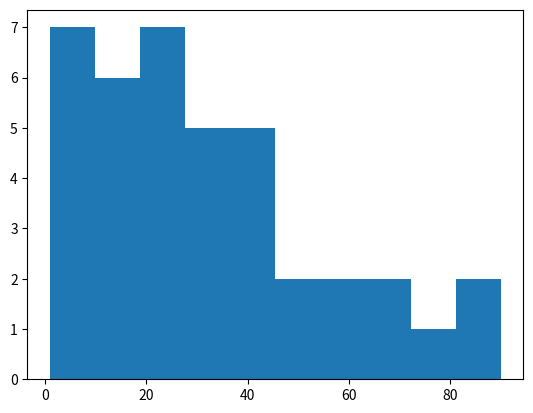
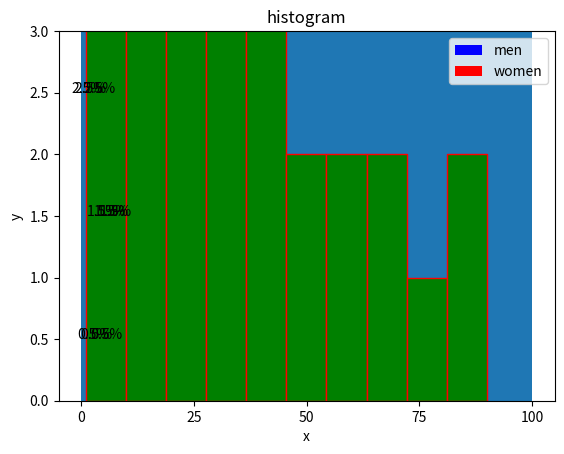

The matplotlib source for these figures, in order:
import matplotlib.pyplot as plt
import numpy as np
import random

x =[1,3,2,33,43,4,36,39,22,24,13,42,45,6,35,23,52,55,53,59,19,16,12,21,4,43,12,23,11,90,21,34,67,31,89,79,1,65,13]
plt.hist(x,bins=10)
plt.show()

fig,ax = plt  .subplots(1,1)
a = np.array([22,78,5,87,43,56,73,55,54,11,20,51,5,79,31,27])
ax.hist(a,bins=[0,25,50,75,100])
ax.set_title("histogram")
ax.set_xticks([0,25,50,75,100])
ax.set_xlabel("x")
ax.set_ylabel("y")
plt.show()

men_ages = 18,19,20,21,22,23,24,25,26,27
women_ages = 22,28,30,39,12,33,41,22,43,18
plt.hist([men_ages,women_ages],color =['blue','red'],label =  ['men','women'])
plt.legend()
plt.show()

plt.rcParams["figure.figsize"] = [7.00,3.50]
plt.rcParams["figure.autolayout"] = True
y = [4,1,8,7,6,4,2,1,2,5]
nbins = 10
_,_, patches = plt.hist(y,bins=nbins)
colors = ["#"+ ''.join([random.choice('01234567ABCDEF')for j in range(6) ]) for
i  in range(nbins)]
for patch in patches :
    patch.set_facecolor(colors[np.random.randint(100) % nbins])
    x = patch.get_x() + patch.get_width() / 2
    y =  patch.get_height() + 0.5
    plt.annotate('{:.1f}%'.format(y),(x,y),ha ='center')
plt.ylim(0,3)
plt.show()

x =[1,3,2,33,43,4,36,39,22,24,13,42,45,6,35,23,52,55,53,59,19,16,12,21,4,43,12,23,11,90,21,34,67,31,89,79,1,65,13]
plt.hist(x,bins=10,color = 'g',edgecolor = 'r')
plt.show()